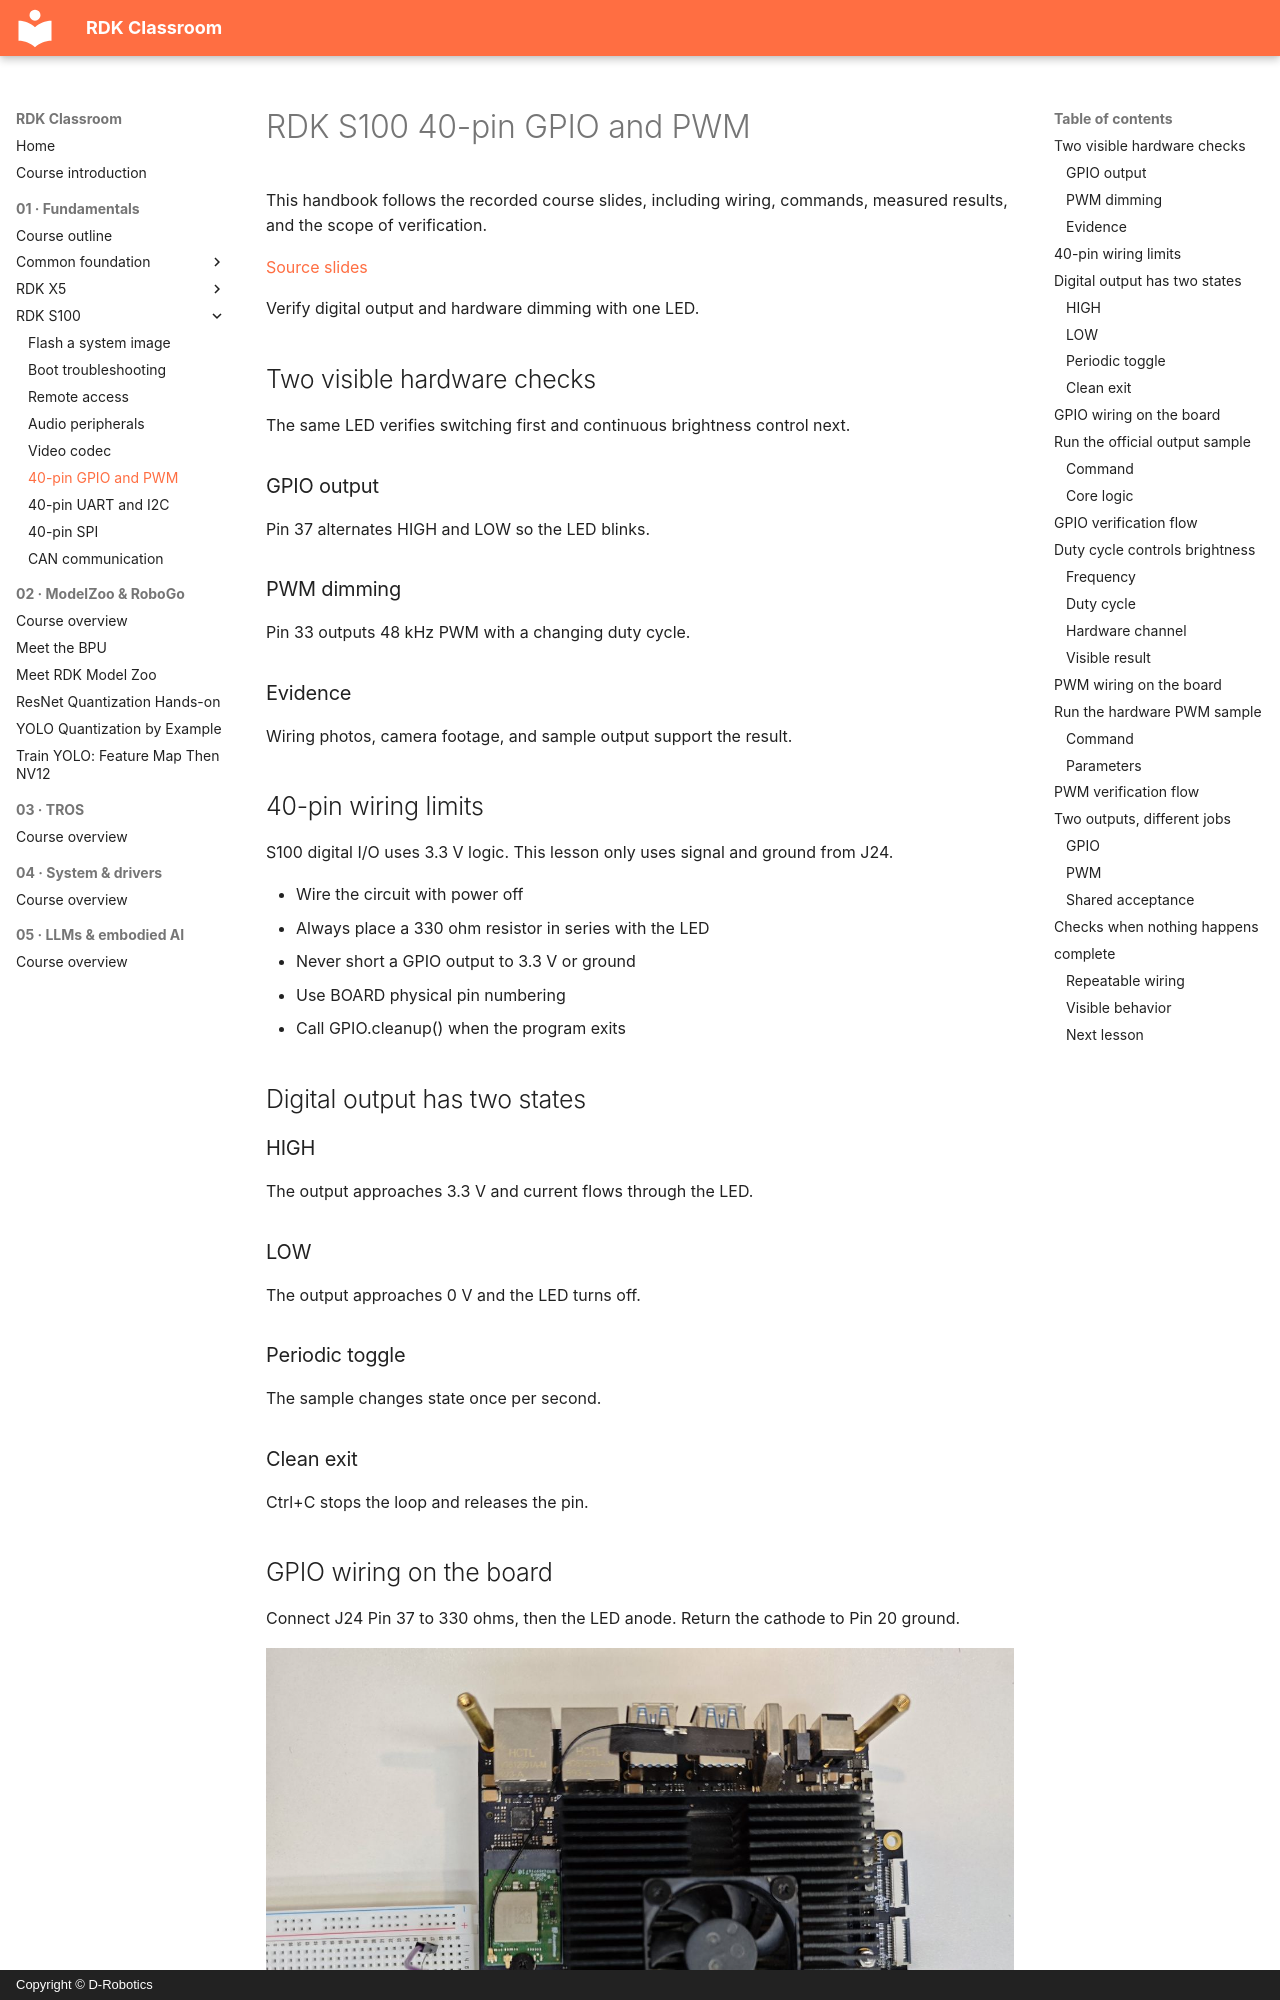

repository: D-Robotics/rdk-course-demos · page: beginner/s100/40pin-gpio-pwm/index.html · generator: mkdocs · copyright: Copyright © D-Robotics

# RDK S100 40-pin GPIO and PWM

This handbook follows the recorded course slides, including wiring, commands, measured results, and the scope of verification.

[Source slides](https://github.com/D-Robotics/rdk-course-demos/blob/develop/01_beginner/11_40pin_gpio_pwm/lesson-11-s100.html)

Verify digital output and hardware dimming with one LED.

## Two visible hardware checks

The same LED verifies switching first and continuous brightness control next.

### GPIO output

Pin 37 alternates HIGH and LOW so the LED blinks.

### PWM dimming

Pin 33 outputs 48 kHz PWM with a changing duty cycle.

### Evidence

Wiring photos, camera footage, and sample output support the result.

## 40-pin wiring limits

S100 digital I/O uses 3.3 V logic. This lesson only uses signal and ground from J24.

- Wire the circuit with power off
- Always place a 330 ohm resistor in series with the LED
- Never short a GPIO output to 3.3 V or ground
- Use BOARD physical pin numbering
- Call GPIO.cleanup() when the program exits

## Digital output has two states

### HIGH

The output approaches 3.3 V and current flows through the LED.

### LOW

The output approaches 0 V and the LED turns off.
